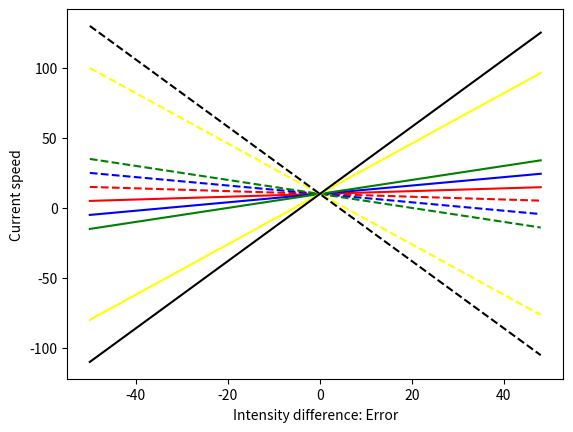

Write Python code to recreate this figure.
import matplotlib.pyplot as plt 

#Define all variables::
initial_speed_left=-10
initial_speed_right=10
initial_error=0
max_intensity=100
min_intensity=0
target_light=50


color=['red', 'blue', 'green', 'yellow', 'black', 'pink']
current_error=[]

current_speed_left=[]
current_speed_right=[]

kp=[.1, .3, .5, 1.8 ,2.4]


count=0
#####propotional changes:::

for kp_va in kp:
    current_speed_left=[]
    current_speed_right=[]
    current_error=[]
    
    for item in range(min_intensity-target_light,max_intensity-target_light,2):
        
        current_error.append(item)
        current_speed_right.append(initial_speed_right-kp_va*item)
        current_speed_left.append(-initial_speed_left+kp_va*item)
        
    plt.plot( current_error, current_speed_right, color[count], linestyle="dashed")
    plt.plot( current_error, current_speed_left, color[count], linestyle="solid")
    
    plt.xlabel("Intensity difference: Error") 
    plt.ylabel("Current speed") 
    count +=1
plt.show()

